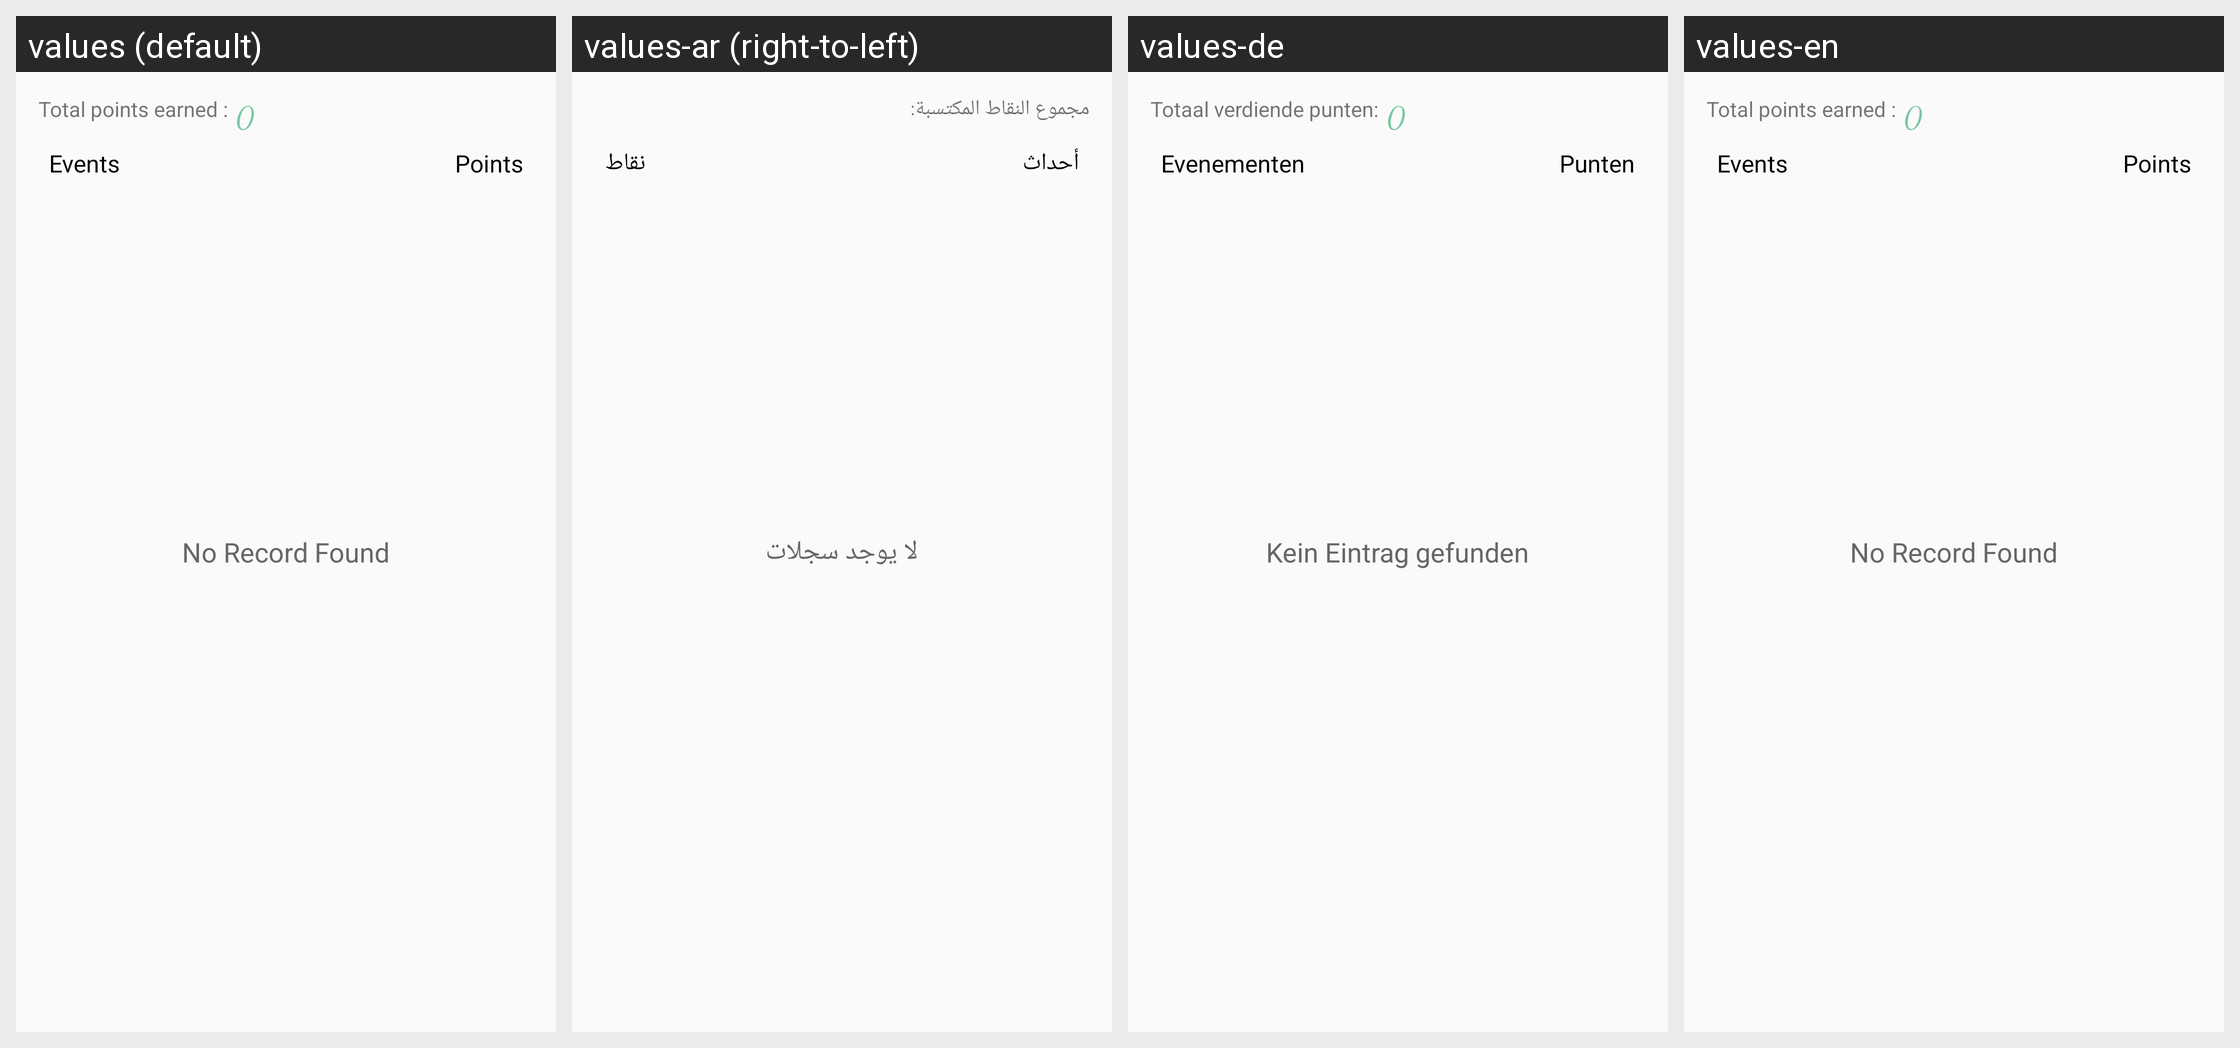

Here is an Android app screen in its default locale and in the app's own translations. Write out the translated-string differences for the strings that appear on this screen.
Android screen res/layout/points_layout.xml rendered under 4 locales, left to right: values (default), values-ar (right-to-left), values-de, values-en. Device: Nexus 5 (rendered at 1080×1920; each locale shown at half size, 540×960, under a caption strip naming it); theme AppTheme.
Strings drawn on this screen, with the default value and each locale's value (text and hints the layout hard-codes, and strings that could not be matched under every locale, appear in the picture but are not listed):

total_earned
  values: Total points earned :
  values-ar: مجموع النقاط المكتسبة:
  values-de: Totaal verdiende punten:
  values-en: Total points earned :

event
  values: Events
  values-ar: أحداث
  values-de: Evenementen
  values-en: Events

points
  values: Points
  values-ar: نقاط
  values-de: Punten
  values-en: Points

record_not_found
  values: No Record Found
  values-ar: لا يوجد سجلات
  values-de: Kein Eintrag gefunden
  values-en: No Record Found
